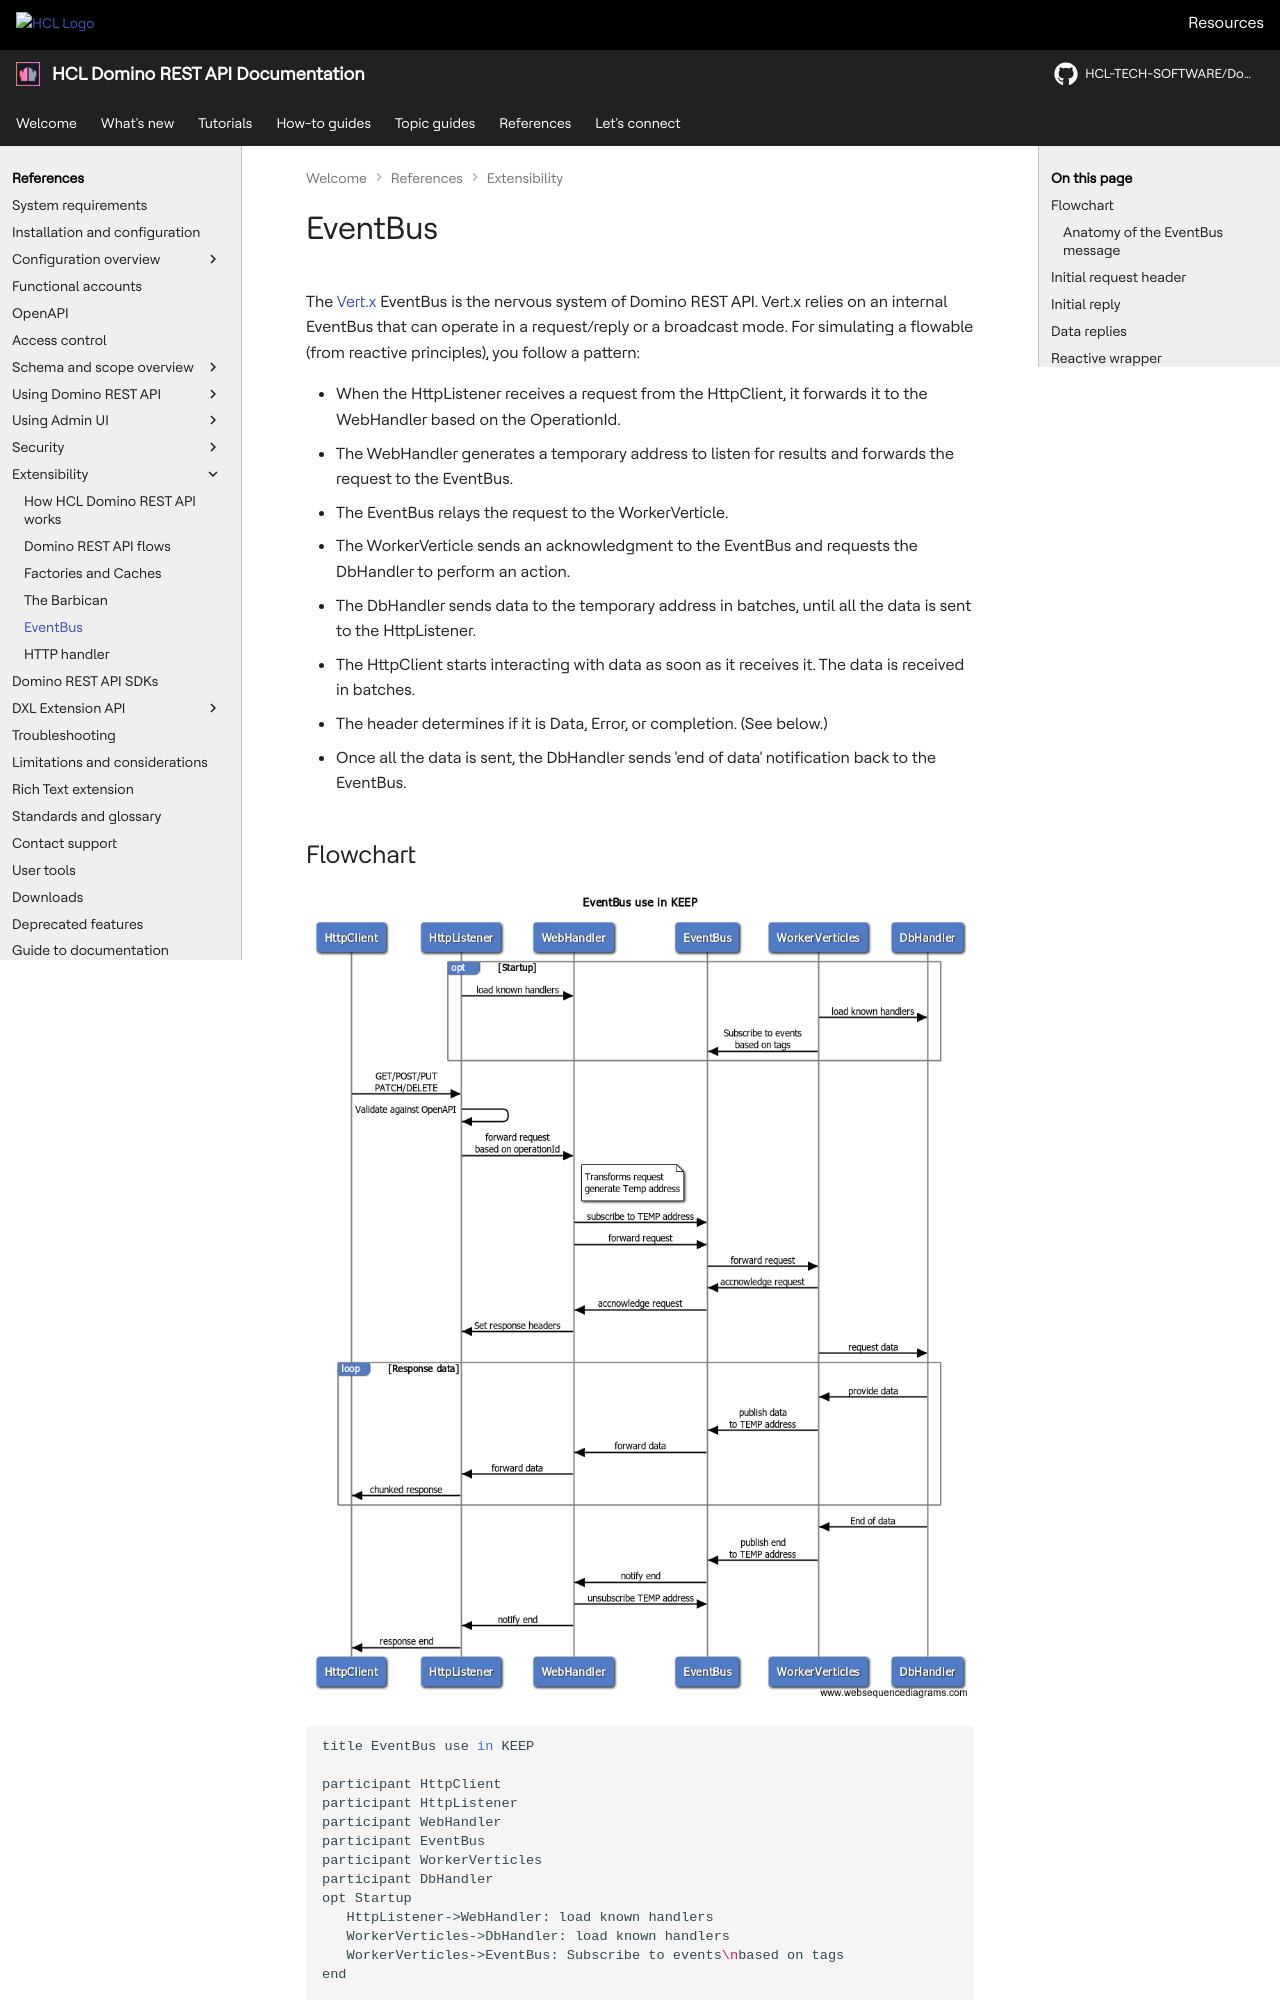

repository: HCL-TECH-SOFTWARE/Domino-rest-api · page: references/extensibility/eventbus.html · generator: mkdocs

# EventBus

The [Vert.x](https://vertx.io) EventBus is the nervous system of Domino REST API. Vert.x relies on an internal EventBus that can operate in a request/reply or a broadcast mode. For simulating a flowable (from reactive principles), you follow a pattern:

- When the HttpListener receives a request from the HttpClient, it forwards it to the WebHandler based on the OperationId.
- The WebHandler generates a temporary address to listen for results and forwards the request to the EventBus.
- The EventBus relays the request to the WorkerVerticle.
- The WorkerVerticle sends an acknowledgment to the EventBus and requests the DbHandler to perform an action.
- The DbHandler sends data to the temporary address in batches, until all the data is sent to the HttpListener.
- The HttpClient starts interacting with data as soon as it receives it. The data is received in batches.
- The header determines if it is Data, Error, or completion. (See below.)
- Once all the data is sent, the DbHandler sends 'end of data' notification back to the EventBus.
